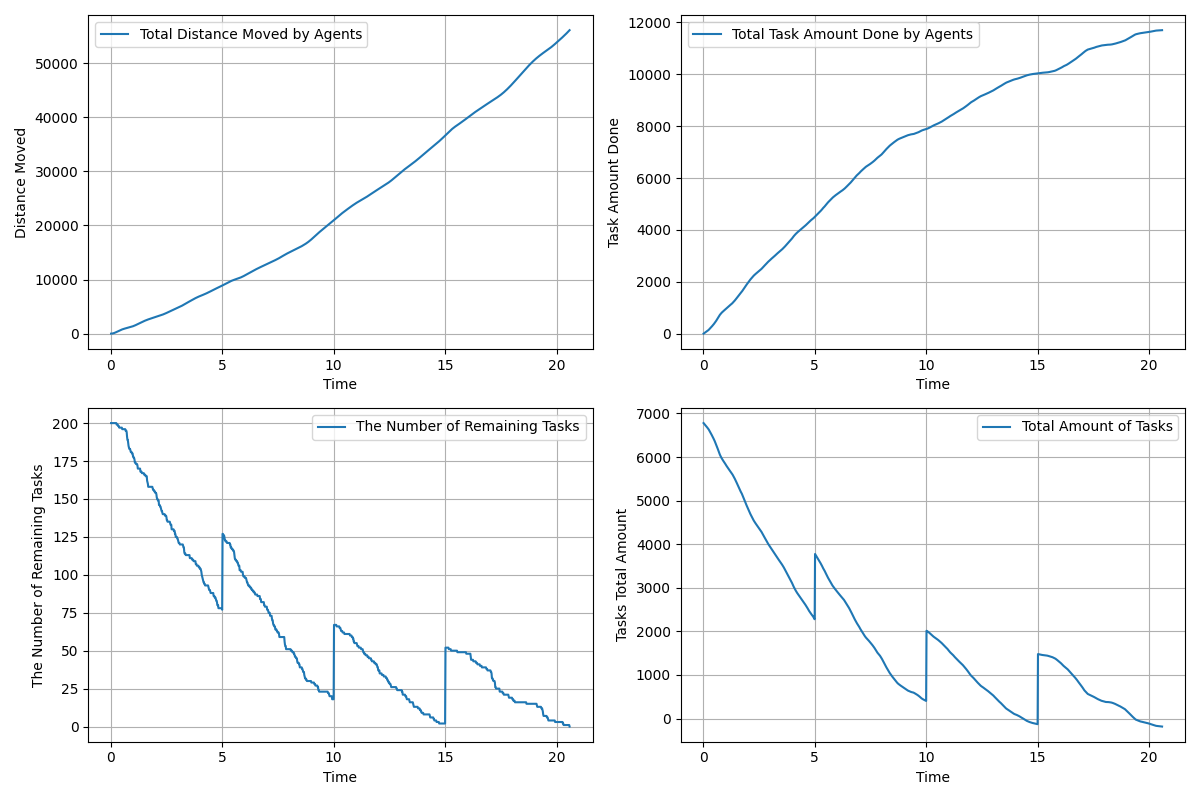

The data file committed next to this chart (first rows):
time, agents_total_distance_moved, agents_total_task_amount_done, remaining_tasks, tasks_total_amount_left
0.01667, 3.0, 0.0, 200, 6779
0.03333, 7.217, 10.0, 200, 6769
0.05, 13.97, 20.0, 200, 6759
0.06667, 23.21, 30.0, 200, 6749
0.08333, 35.14, 40.0, 200, 6739
0.1, 49.86, 50.0, 200, 6729
0.1167, 67.34, 60.0, 200, 6719
0.1333, 87.38, 70.0, 200, 6709
0.15, 109.9, 81.0, 200, 6698
0.1667, 134.7, 92.0, 200, 6687
0.1833, 161.6, 103.0, 200, 6676
0.2, 190.3, 114.0, 200, 6665
0.2167, 220.7, 125.0, 200, 6654
0.2333, 252.4, 136.0, 200, 6643
0.25, 285.2, 149.0, 200, 6630
0.2667, 319.1, 164.0, 199, 6615
0.2833, 353.5, 178.0, 199, 6601
0.3, 388.4, 193.0, 199, 6586
0.3167, 423.5, 209.0, 199, 6570
0.3333, 458.2, 226.0, 198, 6553
0.35, 492.5, 242.0, 198, 6537
0.3667, 526.2, 258.0, 198, 6521
0.3833, 559, 274.0, 197, 6505
0.4, 591.1, 290.0, 197, 6489
0.4167, 622.4, 306.0, 197, 6473
0.4333, 652.7, 322.0, 197, 6457
0.45, 681.8, 340.0, 197, 6439
0.4667, 709.9, 359.0, 197, 6420
0.4833, 736.9, 376.0, 197, 6403
0.5, 763, 395.0, 197, 6384
0.5167, 788.3, 414.0, 196, 6365
0.5333, 812.7, 435.0, 196, 6344
0.55, 836.1, 455.0, 196, 6324
0.5667, 858.6, 475.0, 196, 6304
0.5833, 880.1, 496.0, 196, 6283
0.6, 900.8, 518.0, 196, 6261
0.6167, 920.8, 541.0, 196, 6238
0.6333, 940.2, 564.0, 196, 6215
0.65, 959.1, 588.0, 196, 6191
0.6667, 977.6, 612.0, 195, 6167
0.6833, 995.7, 636.0, 195, 6143
0.7, 1013, 660.0, 195, 6119
0.7167, 1031, 684.0, 194, 6095
0.7333, 1048, 707.0, 191, 6072
0.75, 1065, 727.0, 189, 6052
0.7667, 1082, 745.0, 189, 6034
0.7833, 1099, 763.0, 187, 6016
0.8, 1116, 780.0, 185, 5999
0.8167, 1134, 796.0, 184, 5983
0.8333, 1152, 811.0, 183, 5968
0.85, 1171, 825.0, 183, 5954
0.8667, 1191, 839.0, 183, 5940
0.8833, 1211, 853.0, 182, 5926
0.9, 1231, 866.0, 181, 5913
0.9167, 1252, 878.0, 181, 5901
0.9333, 1275, 890.0, 181, 5889
0.95, 1297, 903.0, 180, 5876
0.9667, 1321, 916.0, 180, 5863
0.9833, 1345, 930.0, 180, 5849
1, 1371, 945.0, 178, 5834
... 1,175 more rows
